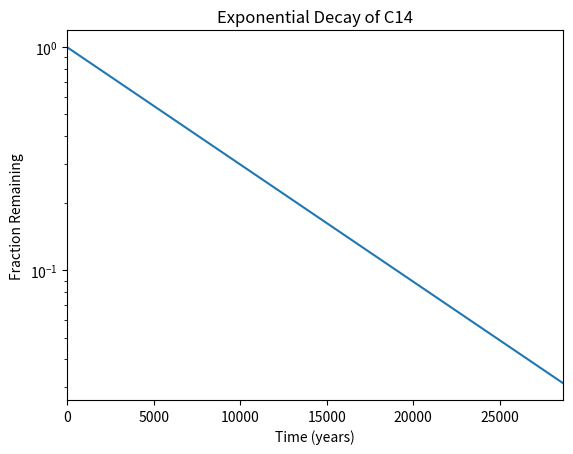

This figure's Python source:
#!/usr/bin/env python3
import numpy as np
import matplotlib.pyplot as plt

x = np.arange(0, 28651, 5730)
r = np.log(0.5)
t = 5730
y = np.exp((r / t) * x)

plt.plot(x, y)
plt.xlim(0, 28650)
plt.yscale('log')
plt.xlabel("Time (years)")
plt.ylabel("Fraction Remaining")
plt.title("Exponential Decay of C14")
plt.show()
